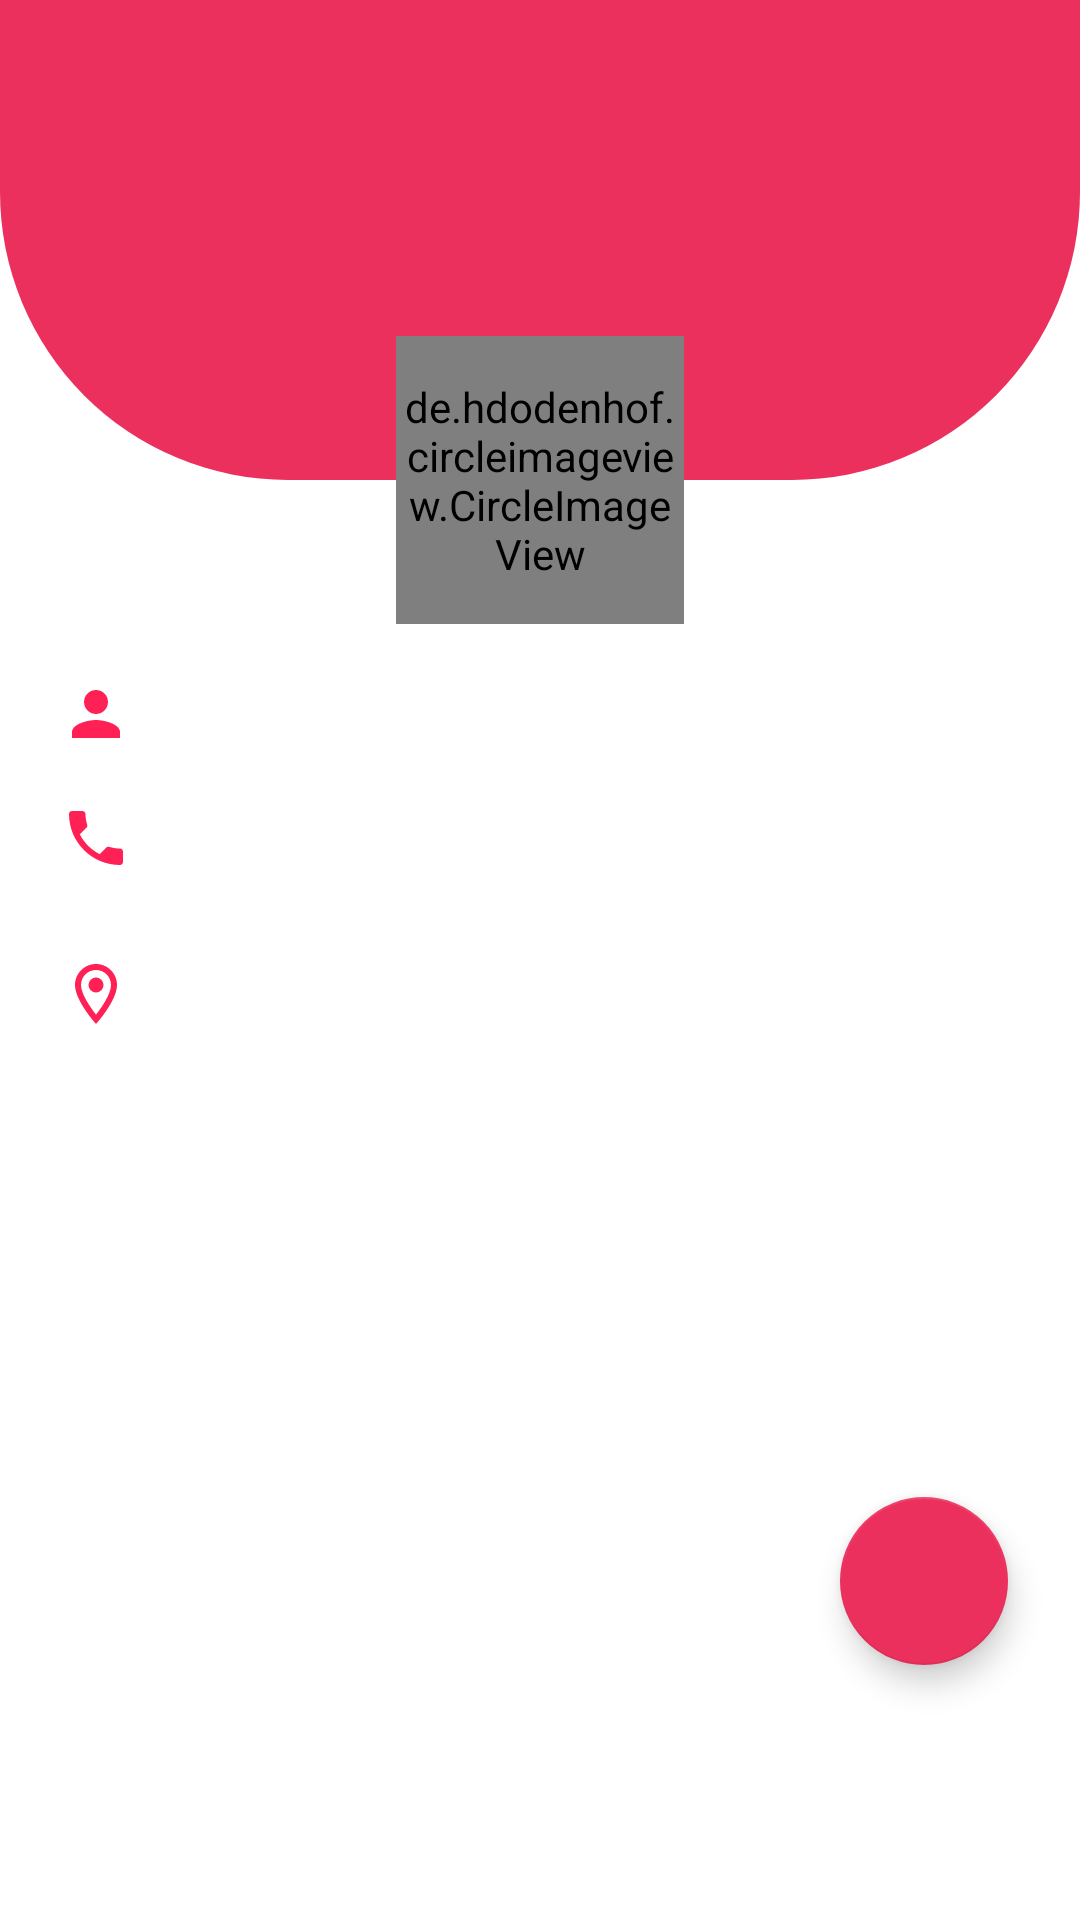

This screen was rendered from an Android layout file. Write that file and the resources it references.
<!-- AndroidManifest.xml: application theme Theme.Blood_donation_milon -->
<!-- res/layout/fragment_edit.xml -->
<?xml version="1.0" encoding="utf-8"?>
<FrameLayout xmlns:android="http://schemas.android.com/apk/res/android"
    xmlns:app="http://schemas.android.com/apk/res-auto"
    xmlns:tools="http://schemas.android.com/tools"
    android:layout_width="match_parent"
    android:layout_height="match_parent"
    tools:context=".fragment.ProfileFragment">

    <RelativeLayout
        android:layout_width="match_parent"
        android:layout_height="match_parent">


        <ImageView
            android:id="@+id/h1"
            android:layout_width="match_parent"
            android:layout_height="160dp"
            android:layout_alignParentTop="true"
            android:background="@drawable/round_shape" />

        <de.hdodenhof.circleimageview.CircleImageView
            android:id="@+id/profile_image"
            android:layout_width="96dp"
            android:layout_height="96dp"
            android:layout_alignParentTop="true"
            android:layout_centerHorizontal="true"
            android:layout_marginTop="112dp"
            android:src="@color/teal_200" />

        <EditText
            android:id="@+id/pro_name"
            android:layout_width="wrap_content"
            android:layout_height="wrap_content"
            android:layout_below="@+id/profile_image"
            android:layout_centerHorizontal="true"
            android:layout_gravity="center"
            android:layout_marginTop="8dp"
            android:visibility="gone"
            android:backgroundTint="@color/white"
            android:text="@string/dummy123"
            android:textColor="@color/txt_black"
            android:textSize="20sp"
            android:textStyle="bold" />

        <TextView
            android:layout_width="wrap_content"
            android:layout_height="wrap_content" />

        <EditText
            android:id="@+id/blood_grp"
            android:layout_width="match_parent"
            android:layout_height="wrap_content"
            android:layout_below="@+id/pro_name"
            android:layout_marginStart="16dp"
            android:layout_marginTop="32dp"
            android:layout_marginEnd="16dp"
            android:backgroundTint="@color/white"
            android:drawableStart="@drawable/ic_blood"
            android:drawablePadding="16dp"
            android:text="@string/a"
            android:visibility="gone"
            android:textColor="@color/txt_black"
            android:textSize="18sp"
            android:textStyle="normal" />

        <EditText
            android:id="@+id/name"
            android:layout_width="match_parent"
            android:layout_height="wrap_content"
            android:layout_below="@+id/blood_grp"
            android:layout_marginStart="16dp"
            android:layout_marginTop="8dp"
            android:layout_marginEnd="16dp"
            android:backgroundTint="@color/white"
            android:drawableStart="@drawable/ic_baseline_person_24"
            android:drawablePadding="16dp"
            android:textColor="@color/txt_black"
            android:textSize="18sp"
            android:textStyle="normal" />


        <EditText
            android:id="@+id/phone"
            android:layout_width="match_parent"
            android:layout_height="wrap_content"
            android:layout_below="@+id/name"
            android:layout_marginStart="16dp"
            android:layout_marginEnd="16dp"
            android:backgroundTint="@color/white"
            android:drawableStart="@drawable/ic_baseline_local_phone_24"
            android:drawablePadding="16dp"
            android:textColor="@color/txt_black"
            android:textSize="18sp"
            android:textStyle="normal" />

        <EditText
            android:id="@+id/address"
            android:layout_width="match_parent"
            android:layout_height="wrap_content"
            android:layout_below="@+id/phone"
            android:layout_marginStart="16dp"
            android:layout_marginEnd="16dp"
            android:backgroundTint="@color/white"
            android:drawableStart="@drawable/ic_outline_location_on_24"
            android:drawablePadding="16dp"
            android:inputType="textMultiLine"
            android:minLines="2"
            android:textColor="@color/txt_black"
            android:textSize="18sp"
            android:textStyle="normal" />


    </RelativeLayout>

    <com.google.android.material.floatingactionbutton.FloatingActionButton
        android:id="@+id/save_icon"
        android:layout_width="56dp"
        android:layout_height="56dp"
        android:layout_gravity="bottom|end"
        android:layout_marginHorizontal="24dp"
        android:layout_marginVertical="85dp"
        android:contentDescription="@string/button"
        android:src="@drawable/ic_baseline_save_24"
        android:tint="@color/white"
        app:tint="#FFFF"
        android:visibility="visible"
        app:backgroundTint="@color/pink_bg" />
</FrameLayout>
<!-- resources referenced by this layout -->
<resources>
  <color name="pink_bg">#EC305D</color>
  <color name="teal_200">#FF03DAC5</color>
  <color name="txt_black">#FF272A2F</color>
  <color name="white">#FFFFFFFF</color>
  <!-- drawable ic_baseline_local_phone_24 (drawable) -->
  <vector android:height="24dp" android:tint="#FF2156"
      android:viewportHeight="24" android:viewportWidth="24"
      android:width="24dp" xmlns:android="http://schemas.android.com/apk/res/android">
      <path android:fillColor="@android:color/white" android:pathData="M6.62,10.79c1.44,2.83 3.76,5.14 6.59,6.59l2.2,-2.2c0.27,-0.27 0.67,-0.36 1.02,-0.24 1.12,0.37 2.33,0.57 3.57,0.57 0.55,0 1,0.45 1,1V20c0,0.55 -0.45,1 -1,1 -9.39,0 -17,-7.61 -17,-17 0,-0.55 0.45,-1 1,-1h3.5c0.55,0 1,0.45 1,1 0,1.25 0.2,2.45 0.57,3.57 0.11,0.35 0.03,0.74 -0.25,1.02l-2.2,2.2z"/>
  </vector>
  <!-- drawable ic_baseline_person_24 (drawable) -->
  <vector android:height="24dp" android:tint="#ff2156"
      android:viewportHeight="24" android:viewportWidth="24"
      android:width="24dp" xmlns:android="http://schemas.android.com/apk/res/android">
      <path android:fillColor="@android:color/white" android:pathData="M12,12c2.21,0 4,-1.79 4,-4s-1.79,-4 -4,-4 -4,1.79 -4,4 1.79,4 4,4zM12,14c-2.67,0 -8,1.34 -8,4v2h16v-2c0,-2.66 -5.33,-4 -8,-4z"/>
  </vector>
  <!-- drawable ic_blood (drawable) -->
  <vector xmlns:android="http://schemas.android.com/apk/res/android"
      android:width="24dp"
      android:height="24dp"
      android:viewportWidth="24"
      android:viewportHeight="24">
    <path
        android:pathData="m12.65,2.24l-0.65,-0.56l-0.65,0.56c-0.35,0.26 -7.35,6.36 -7.35,11.76a8,8 0,0 0,16 0c0,-5.4 -7,-11.5 -7.35,-11.76zM14.23,18.47l-0.89,-1.79a3,3 0,0 0,1.66 -2.68l2,0a5,5 0,0 1,-2.77 4.47z"
        android:fillColor="#ff2156"/>
  </vector>
  <!-- drawable ic_outline_location_on_24 (drawable) -->
  <vector android:height="24dp" android:tint="#FF2156"
      android:viewportHeight="24" android:viewportWidth="24"
      android:width="24dp" xmlns:android="http://schemas.android.com/apk/res/android">
      <path android:fillColor="@android:color/white" android:pathData="M12,2C8.13,2 5,5.13 5,9c0,5.25 7,13 7,13s7,-7.75 7,-13c0,-3.87 -3.13,-7 -7,-7zM7,9c0,-2.76 2.24,-5 5,-5s5,2.24 5,5c0,2.88 -2.88,7.19 -5,9.88C9.92,16.21 7,11.85 7,9z"/>
      <path android:fillColor="@android:color/white" android:pathData="M12,9m-2.5,0a2.5,2.5 0,1 1,5 0a2.5,2.5 0,1 1,-5 0"/>
  </vector>
  <!-- drawable round_shape (drawable) -->
  <?xml version="1.0" encoding="utf-8"?>
  <shape
      android:shape="rectangle"
      xmlns:android="http://schemas.android.com/apk/res/android">
  
      <solid
          android:color="@color/pink_bg"/>
      <corners
          android:bottomLeftRadius="96dp"
          android:bottomRightRadius="96dp"/>
  </shape>
  <string name="a">A+</string>
  <string name="button">button</string>
  <string name="dummy123">Dummy123</string>
  <style name="Theme.Blood_donation_milon" parent="Theme.MaterialComponents.Light.NoActionBar">
          
          <item name="colorPrimary">@color/pink_bg</item>
          <item name="colorPrimaryVariant">@color/pink_bg</item>
          <item name="colorOnPrimary">#000</item>
          
          <item name="colorSecondary">@color/teal_200</item>
          <item name="colorSecondaryVariant">@color/teal_700</item>
          <item name="colorOnSecondary">@color/black</item>
          
          <item name="android:forceDarkAllowed" tools:targetApi="q">false</item>
          <item name="android:statusBarColor" tools:targetApi="l">?attr/colorPrimaryVariant</item>
          
      </style>
  <color name="teal_700">#FF018786</color>
  <color name="black">#FF000000</color>
</resources>
